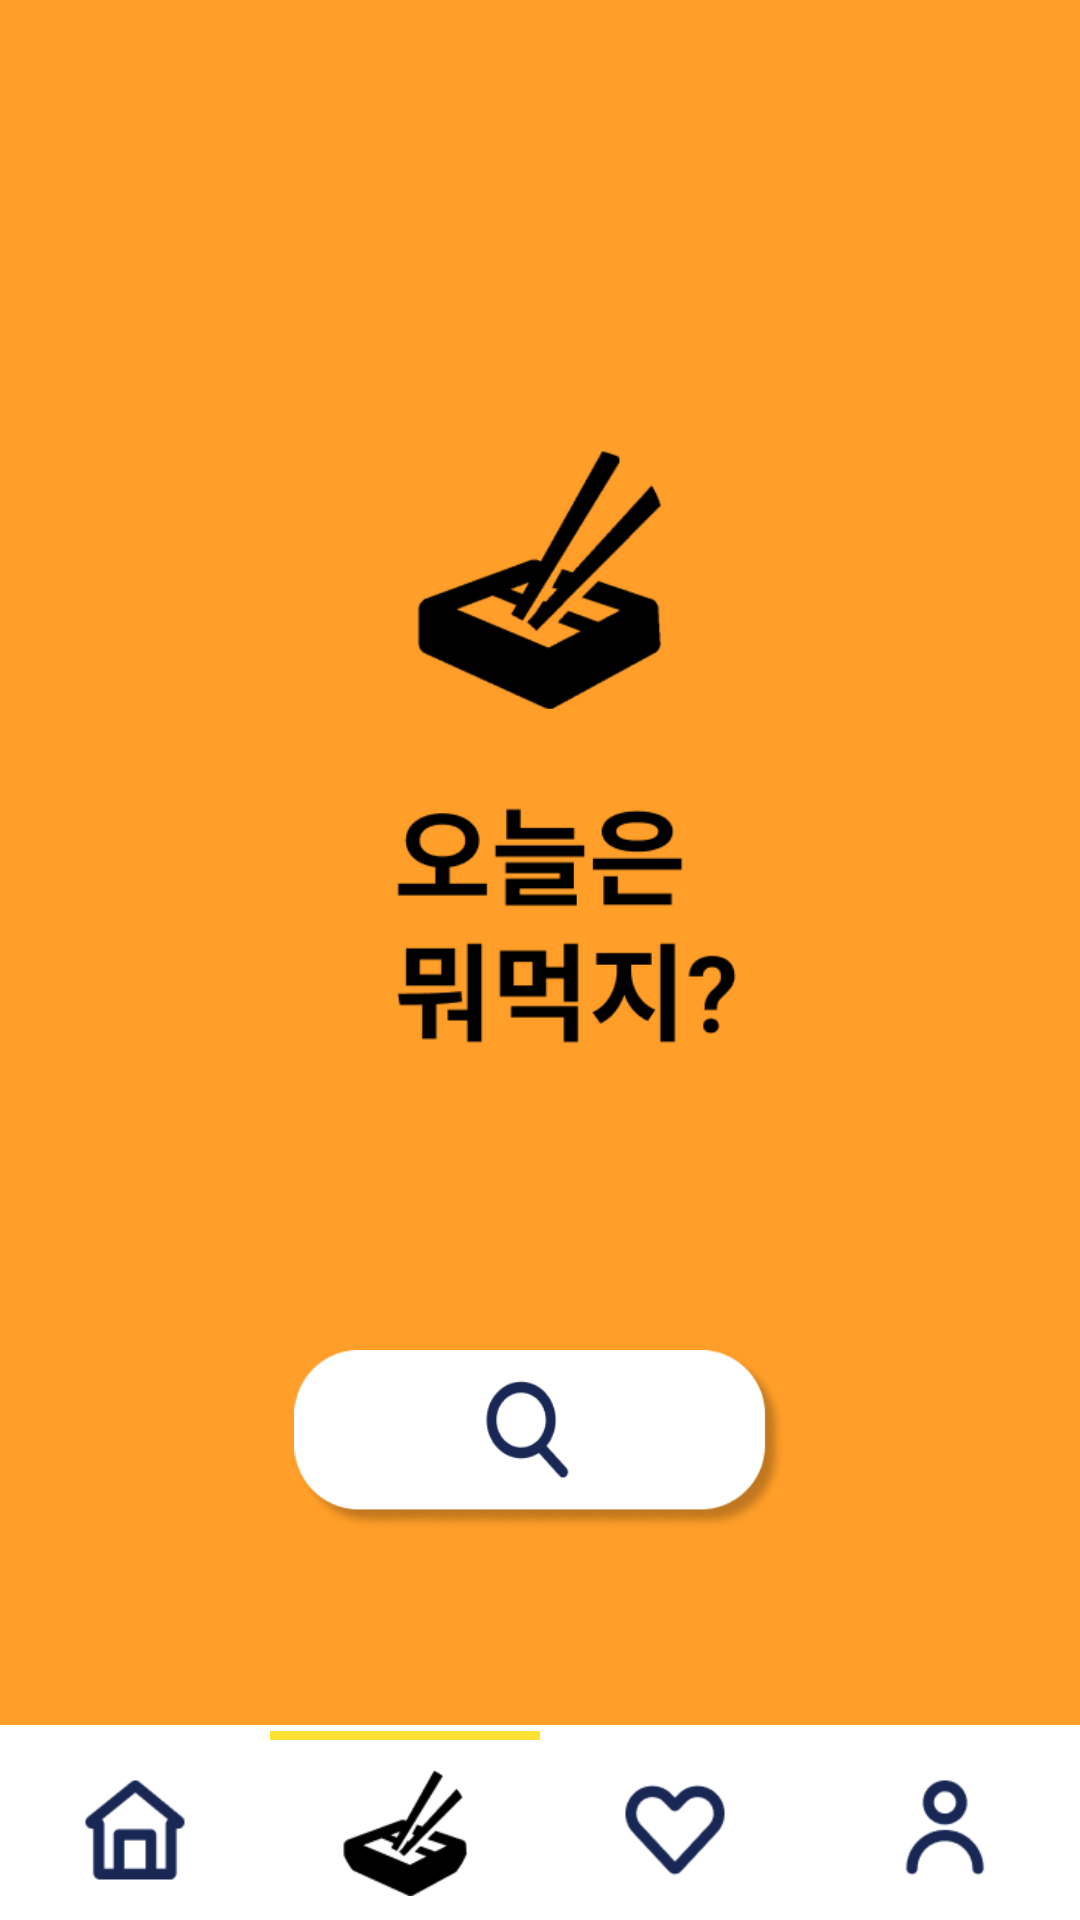

Write the Android layout XML for this screen, with the resource values it uses.
<!-- AndroidManifest.xml: application theme Theme.Todayeat -->
<!-- res/layout/fragment_recommend.xml -->
<?xml version="1.0" encoding="utf-8"?>
<FrameLayout xmlns:android="http://schemas.android.com/apk/res/android"
    xmlns:app="http://schemas.android.com/apk/res-auto"
    xmlns:tools="http://schemas.android.com/tools"
    android:layout_width="match_parent"
    android:layout_height="match_parent"
    tools:context=".src.recommend.RecommendFragment">

    <androidx.constraintlayout.widget.ConstraintLayout
        android:layout_width="match_parent"
        android:layout_height="match_parent">

        <androidx.constraintlayout.widget.ConstraintLayout
            android:layout_width="match_parent"
            android:background="@color/main_color2"
            android:layout_height="match_parent"
            android:layout_marginBottom="65dp">

            <ImageView
                android:id="@+id/recommend_explain_iv"
                android:src="@drawable/recommend_explain"
                android:layout_width="250dp"
                app:layout_constraintTop_toTopOf="parent"
                app:layout_constraintStart_toStartOf="parent"
                app:layout_constraintEnd_toEndOf="parent"
                android:layout_marginTop="150dp"
                android:layout_height="200dp"/>

            <ImageView
                android:id="@+id/recommend_start_iv"
                android:src="@drawable/recommend_start"
                android:layout_width="180dp"
                app:layout_constraintTop_toBottomOf="@id/recommend_explain_iv"
                app:layout_constraintStart_toStartOf="parent"
                app:layout_constraintEnd_toEndOf="parent"
                android:layout_marginTop="100dp"
                android:layout_height="60dp"/>

        </androidx.constraintlayout.widget.ConstraintLayout>

        <LinearLayout
            android:layout_width="match_parent"
            android:layout_height="3dp"
            app:layout_constraintBottom_toTopOf="@+id/linearLayout">

            <LinearLayout
                android:layout_width="match_parent"
                android:layout_height="match_parent"
                android:layout_weight="1" />

            <LinearLayout
                android:layout_width="match_parent"
                android:layout_height="match_parent"
                android:layout_weight="1"
                android:background="@color/main_color" />

            <LinearLayout
                android:layout_width="match_parent"
                android:layout_height="match_parent"
                android:layout_weight="1" />

            <LinearLayout
                android:layout_width="match_parent"
                android:layout_height="match_parent"
                android:layout_weight="1" />


        </LinearLayout>

        <LinearLayout
            android:id="@+id/linearLayout"
            android:layout_width="match_parent"
            android:layout_height="60dp"
            android:background="@color/white"
            android:weightSum="4"
            app:layout_constraintBottom_toBottomOf="parent">

            <ImageView
                android:id="@+id/home_tap"
                android:layout_width="match_parent"
                android:layout_height="44dp"
                android:layout_gravity="center"
                android:layout_weight="1"
                android:src="@drawable/fragment_home" />

            <ImageView
                android:id="@+id/recommend_tap"
                android:layout_width="match_parent"
                android:layout_gravity="center"
                android:layout_height="44dp"
                android:layout_weight="1"
                android:src="@drawable/fragment_recommend" />

            <ImageView
                android:id="@+id/like_tap"
                android:layout_width="match_parent"
                android:layout_height="44dp"
                android:layout_weight="1"
                android:layout_gravity="center"
                android:src="@drawable/fragment_like" />

            <ImageView
                android:id="@+id/profile_tap"
                android:layout_width="match_parent"
                android:layout_height="44dp"
                android:layout_gravity="center"
                android:layout_weight="1"
                android:src="@drawable/fragment_profile" />

        </LinearLayout>


    </androidx.constraintlayout.widget.ConstraintLayout>

</FrameLayout>
<!-- resources referenced by this layout -->
<resources>
  <color name="main_color">#FFE134</color>
  <color name="main_color2">#FF9E28</color>
  <color name="white">#FFFFFFFF</color>
  <!-- drawable fragment_home: png bitmap (drawable, 914 bytes) -->
  <!-- drawable fragment_like: png bitmap (drawable, 1145 bytes) -->
  <!-- drawable fragment_profile: png bitmap (drawable, 1075 bytes) -->
  <!-- drawable fragment_recommend: png bitmap (drawable, 1559 bytes) -->
  <!-- drawable recommend_explain: png bitmap (drawable, 10096 bytes) -->
  <!-- drawable recommend_start: png bitmap (drawable, 8765 bytes) -->
  <style name="Theme.Todayeat" parent="Theme.MaterialComponents.DayNight.NoActionBar">
          
          <item name="colorPrimary">@color/purple_500</item>
          <item name="colorPrimaryVariant">@color/main_color</item>
          <item name="colorOnPrimary">@color/white</item>
          
          <item name="colorSecondary">@color/teal_200</item>
          <item name="colorSecondaryVariant">@color/teal_700</item>
          <item name="colorOnSecondary">@color/black</item>
          
          <item name="android:statusBarColor" tools:targetApi="l">?attr/colorPrimaryVariant</item>
          
      </style>
  <color name="purple_500">#FF6200EE</color>
  <color name="teal_200">#FF03DAC5</color>
  <color name="teal_700">#FF018786</color>
  <color name="black">#FF000000</color>
</resources>
